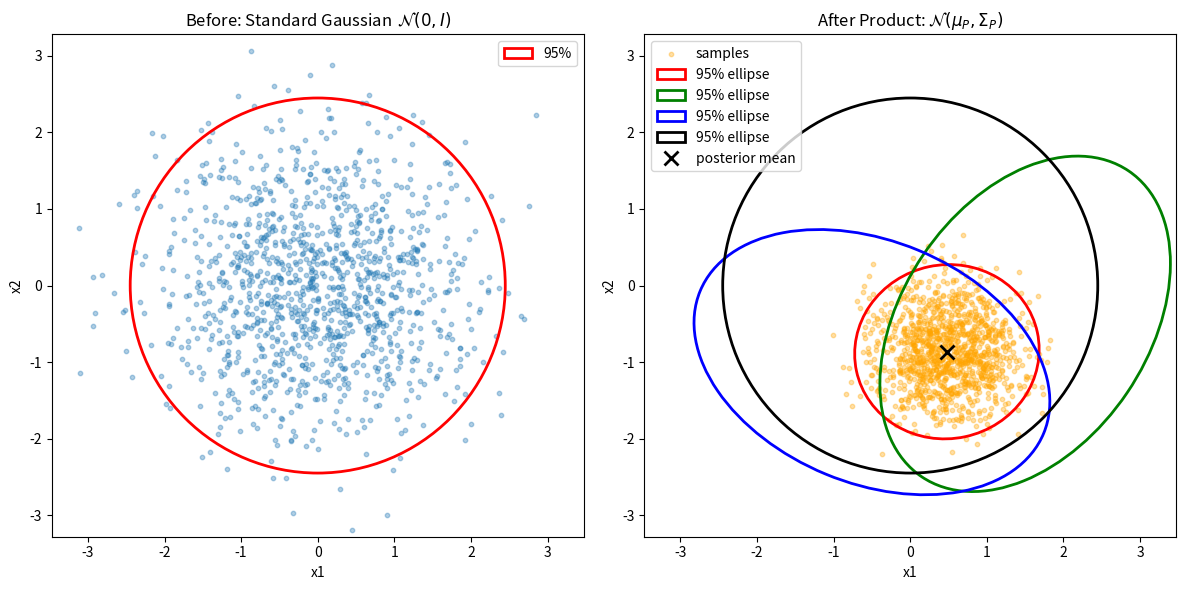

This chart was generated by the following Python code:
import numpy as np
import matplotlib.pyplot as plt
from matplotlib.patches import Ellipse
import scipy.stats as st

# ---------- Precision-form Product of Gaussians (info form) ----------
# For K Gaussians N(mu_i, Sigma_i) with precisions Lambda_i = Sigma_i^{-1}:
#   Lambda_post = sum_i Lambda_i
#   h_post      = sum_i (Lambda_i @ mu_i)
#   Sigma_post  = inv(Lambda_post)
#   mu_post     = Sigma_post @ h_post
#
# In our case we start with a standard Gaussian prior N(0, I) on x,
# and "inject" two Gaussian priors via product:
#   p(x) ∝ N(x | 0, I) * N(x | mu1, Sigma1) * N(x | mu2, Sigma2)
# => in precision form:
#   Lambda_post = I + Lambda1 + Lambda2
#   h_post      = 0 + Lambda1 mu1 + Lambda2 mu2
#   Sigma_post  = (Lambda_post)^{-1}
#   mu_post     = Sigma_post h_post

rng = np.random.default_rng(0)

# Dimensionality (2D for visualization)
d = 2
I = np.eye(d)

# ---- Base variable (standard Gaussian) ----
N = 1200
x_base = rng.standard_normal(size=(N, d))  # N(0, I)

# ---- Two Gaussian "priors" to inject ----
mu1 = np.array([1.5, -0.5])
Sigma1 = np.array([[0.6, 0.25],
                   [0.25, 0.8]])
Lambda1 = np.linalg.inv(Sigma1)

mu2 = np.array([-0.5, -1.0])
Sigma2 = np.array([[0.9, -0.2],
                   [-0.2, 0.5]])
Lambda2 = np.linalg.inv(Sigma2)

# ---- Product in precision (information) form ----
Lambda_post = I + Lambda1 + Lambda2
h_post = Lambda1 @ mu1 + Lambda2 @ mu2  # (base had mean 0, so +0)
Sigma_post = np.linalg.inv(Lambda_post)
mu_post = Sigma_post @ h_post

# ---- Sampling: posterior via Cholesky ----
L_post = np.linalg.cholesky(Sigma_post)
z = rng.standard_normal(size=(N, d))
x_post = mu_post + z @ L_post.T

# ---- Helper: draw confidence ellipse ----
def add_conf_ellipse(ax, mean, cov, conf=0.95, **kwargs):
    chi2_val = st.chi2.ppf(conf, df=2)
    eigvals, eigvecs = np.linalg.eigh(cov)
    order = eigvals.argsort()[::-1]
    eigvals, eigvecs = eigvals[order], eigvecs[:, order]
    width, height = 2 * np.sqrt(eigvals * chi2_val)
    angle = np.degrees(np.arctan2(*eigvecs[:, 0][::-1]))
    ell = Ellipse(mean, width, height, angle=angle, **kwargs)
    ax.add_patch(ell)

# ---- Plot: before vs after product-of-Gaussians ----
fig, axes = plt.subplots(1, 2, figsize=(12, 6))

# Left: base standard Gaussian
axes[0].scatter(x_base[:, 0], x_base[:, 1], s=10, alpha=0.35)
axes[0].set_title("Before: Standard Gaussian $\\,\\mathcal{N}(0, I)$")
axes[0].set_xlabel("x1"); axes[0].set_ylabel("x2")
axes[0].axis("equal")
# draw 95% circle for N(0,I)
add_conf_ellipse(axes[0], np.zeros(2), I, conf=0.95, edgecolor='red', facecolor='none', lw=2, label='95%')
axes[0].legend()

# Right: after injecting two Gaussian priors (product in precision form)
axes[1].scatter(x_post[:, 0], x_post[:, 1], s=10, alpha=0.35, color='orange', label='samples')
add_conf_ellipse(axes[1], mu_post, Sigma_post, conf=0.95, edgecolor='red', facecolor='none', lw=2, label='95% ellipse')
add_conf_ellipse(axes[1], mu1, Sigma1, conf=0.95, edgecolor='green', facecolor='none', lw=2, label='95% ellipse')
add_conf_ellipse(axes[1], mu2, Sigma2, conf=0.95, edgecolor='blue', facecolor='none', lw=2, label='95% ellipse')
add_conf_ellipse(axes[1], np.zeros(2), np.eye(2), conf=0.95, edgecolor='k', facecolor='none', lw=2, label='95% ellipse')

axes[1].plot(mu_post[0], mu_post[1], 'kx', ms=10, mew=2, label='posterior mean')
axes[1].set_title("After Product: $\\mathcal{N}(\\mu_{P}, \\Sigma_{P})$")
axes[1].set_xlabel("x1"); axes[1].set_ylabel("x2")
axes[1].axis("equal")
axes[1].legend(loc='upper left')
# limit the x and y axis
axes[0].set_xlim(-3, 3)
axes[0].set_ylim(-3, 3)
axes[1].set_xlim(-3, 3)
axes[1].set_ylim(-3, 3)

plt.tight_layout()
plt.show()

# Print the resulting posterior parameters for clarity
print("Posterior mean mu_P:\n", mu_post)
print("\nPosterior covariance Sigma_P:\n", Sigma_post)
print("\nPosterior precision Lambda_P:\n", Lambda_post)
